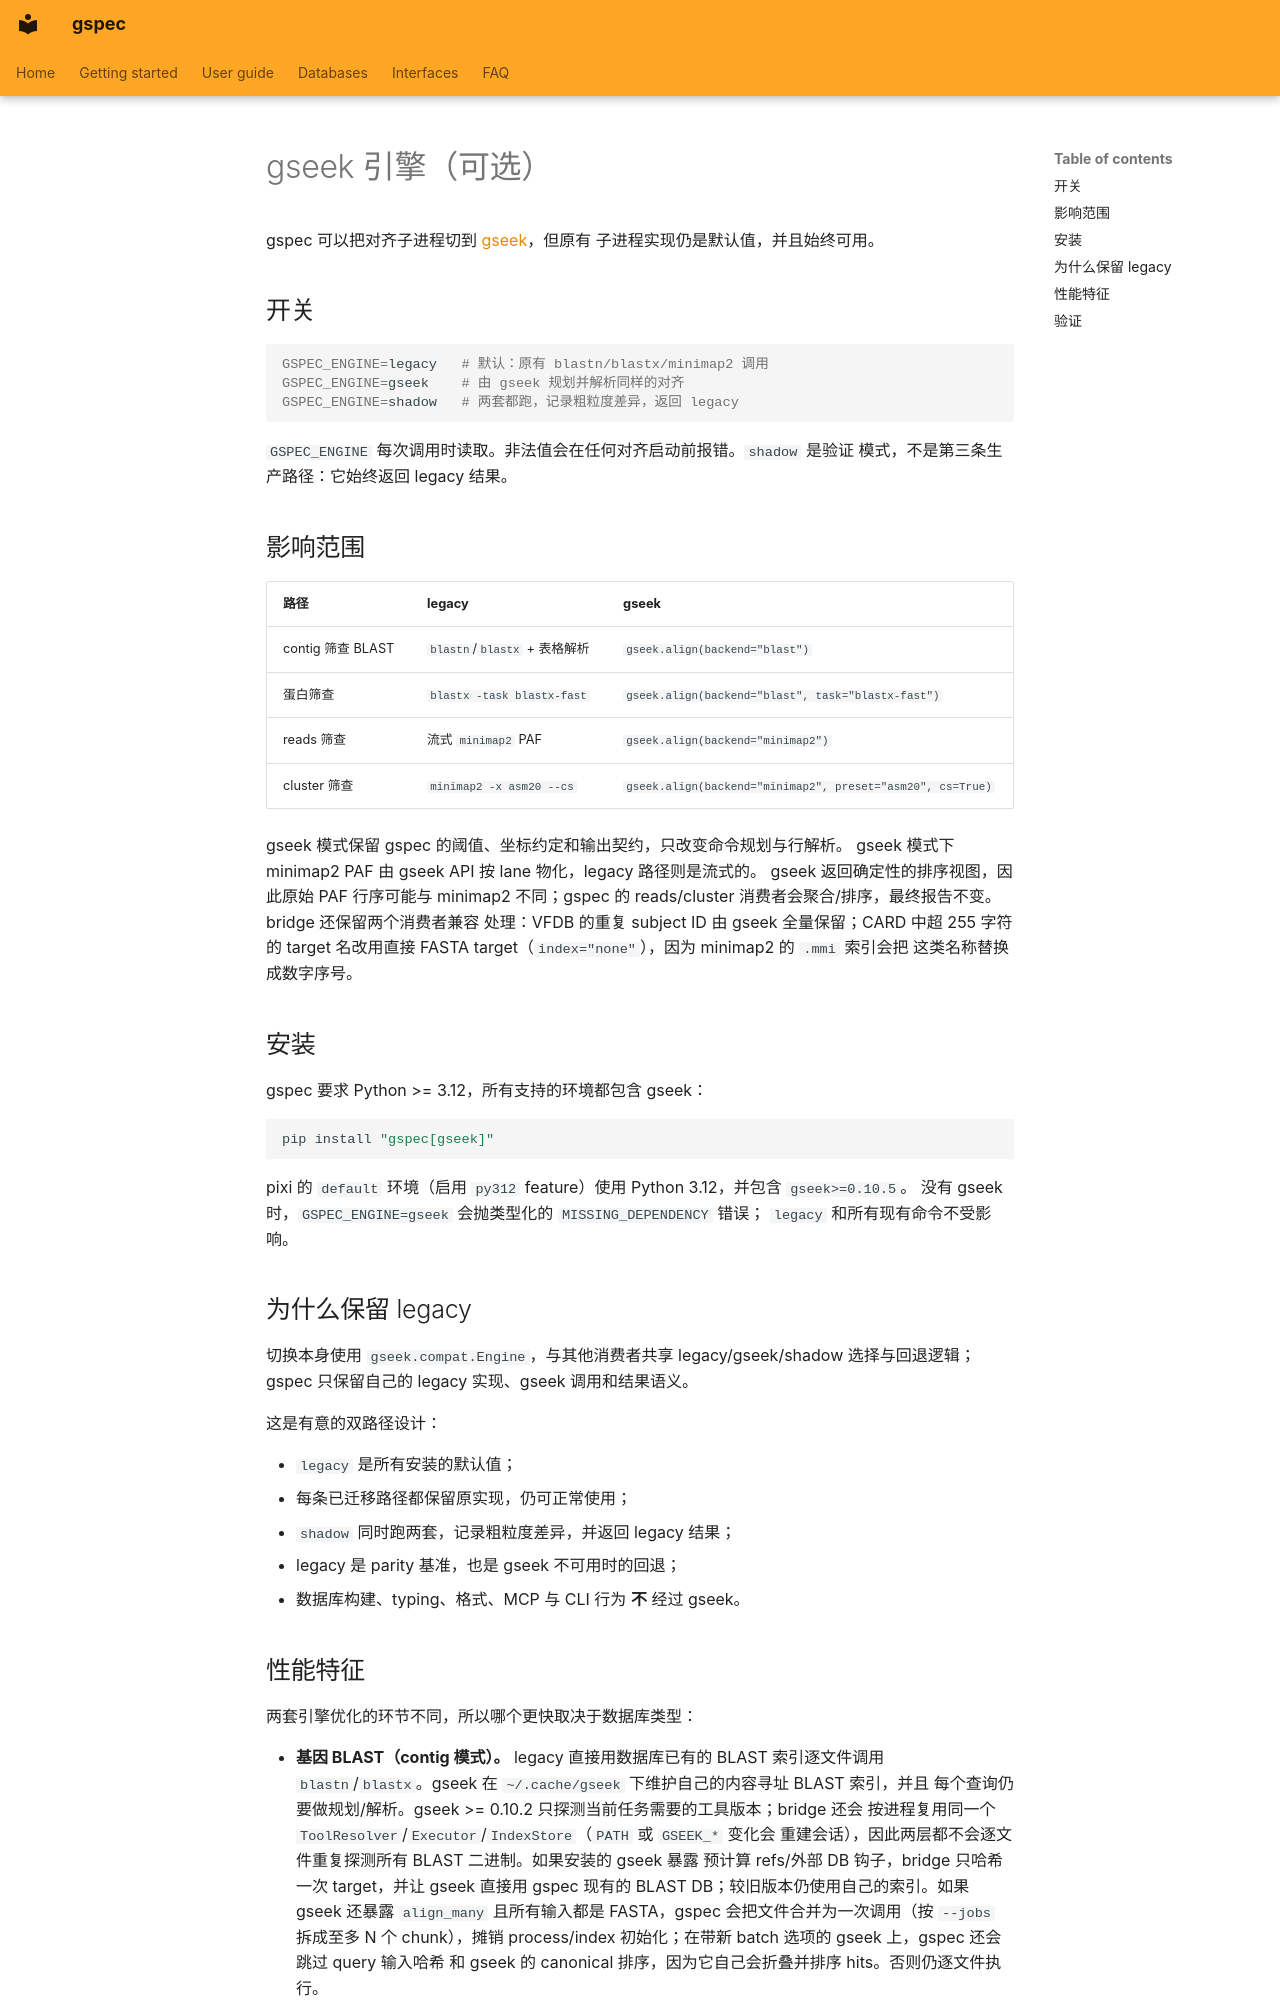

repository: indexofire/gspec · page: gseek-engine.zh/index.html · generator: mkdocs

# gseek 引擎（可选）

gspec 可以把对齐子进程切到 [gseek](https://github.com/indexofire/gseek)，但原有
子进程实现仍是默认值，并且始终可用。

## 开关

```bash
GSPEC_ENGINE=legacy   # 默认：原有 blastn/blastx/minimap2 调用
GSPEC_ENGINE=gseek    # 由 gseek 规划并解析同样的对齐
GSPEC_ENGINE=shadow   # 两套都跑，记录粗粒度差异，返回 legacy
```

`GSPEC_ENGINE` 每次调用时读取。非法值会在任何对齐启动前报错。`shadow` 是验证
模式，不是第三条生产路径：它始终返回 legacy 结果。

## 影响范围

| 路径 | legacy | gseek |
| --- | --- | --- |
| contig 筛查 BLAST | `blastn`/`blastx` + 表格解析 | `gseek.align(backend="blast")` |
| 蛋白筛查 | `blastx -task blastx-fast` | `gseek.align(backend="blast", task="blastx-fast")` |
| reads 筛查 | 流式 `minimap2` PAF | `gseek.align(backend="minimap2")` |
| cluster 筛查 | `minimap2 -x asm20 --cs` | `gseek.align(backend="minimap2", preset="asm20", cs=True)` |

gseek 模式保留 gspec 的阈值、坐标约定和输出契约，只改变命令规划与行解析。
gseek 模式下 minimap2 PAF 由 gseek API 按 lane 物化，legacy 路径则是流式的。
gseek 返回确定性的排序视图，因此原始 PAF 行序可能与 minimap2 不同；gspec 的
reads/cluster 消费者会聚合/排序，最终报告不变。bridge 还保留两个消费者兼容
处理：VFDB 的重复 subject ID 由 gseek 全量保留；CARD 中超 255 字符的 target
名改用直接 FASTA target（`index="none"`），因为 minimap2 的 `.mmi` 索引会把
这类名称替换成数字序号。

## 安装

gspec 要求 Python >= 3.12，所有支持的环境都包含 gseek：

```bash
pip install "gspec[gseek]"
```

pixi 的 `default` 环境（启用 `py312` feature）使用 Python 3.12，并包含 `gseek>=0.10.5`。
没有 gseek 时，`GSPEC_ENGINE=gseek` 会抛类型化的 `MISSING_DEPENDENCY` 错误；
`legacy` 和所有现有命令不受影响。

## 为什么保留 legacy

切换本身使用 `gseek.compat.Engine`，与其他消费者共享 legacy/gseek/shadow
选择与回退逻辑；gspec 只保留自己的 legacy 实现、gseek 调用和结果语义。

这是有意的双路径设计：

- `legacy` 是所有安装的默认值；
- 每条已迁移路径都保留原实现，仍可正常使用；
- `shadow` 同时跑两套，记录粗粒度差异，并返回 legacy 结果；
- legacy 是 parity 基准，也是 gseek 不可用时的回退；
- 数据库构建、typing、格式、MCP 与 CLI 行为 **不** 经过 gseek。
